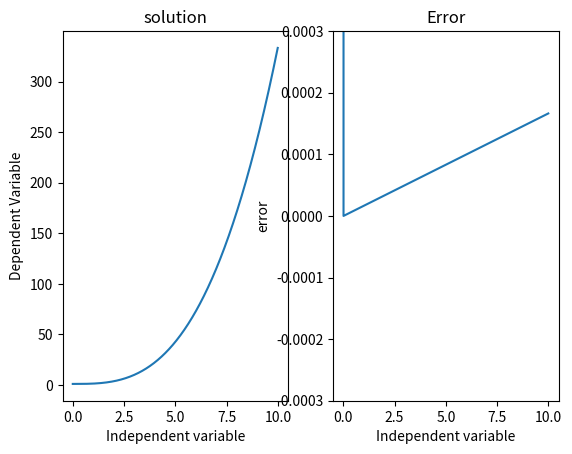

Python code for this plot:
#---------Attempt at integrating using python
import cmath
import numpy as np
from scipy.integrate import odeint
import matplotlib.pyplot as plt
import time
from pylab import *
start_time=time.time()
def f(y,t):
   derivs= t*t
   return derivs   

y0=1;
t_s=0.01;
psol=[]
psol2=[]
psol.append(y0)
psol2.append(y0)
t_fin=10;
trange=np.asarray(np.arange(0.,t_fin,t_s))
l=len(trange)
for i in range(l-1):
   psol.append(psol[i]+t_s*f(psol[i],trange[i]))
   psol[i+1]=psol[i]+t_s*(f(psol[i+1],trange[i+1])+f(psol[i],trange[i]))/2
   psol2.append(psol[i]-(trange[i]**3/3)-1)
print("------%s seconds-----"%(time.time()-start_time))
subplot(121)
#plt.figure(1)
plt.plot(trange,psol,'-')
plt.xlabel('Independent variable')
plt.ylabel('Dependent Variable')
plt.title('solution')
subplot(122)
#plt.figure(1)
plt.plot(trange,psol2,'-')
ylim(-3e-4,3e-4)
plt.xlabel('Independent variable')
plt.ylabel('error')
plt.title('Error')
show()